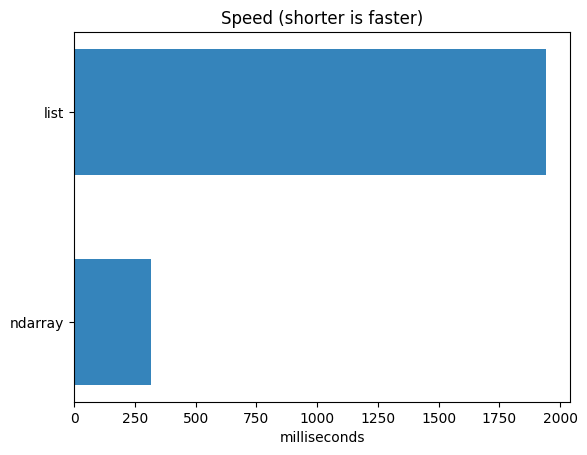

The matplotlib source for this figure: (Note: this script raises an exception after producing the figure.)
%conda list

import numpy as np
np.version.version

import numpy as np

import time
import sys
import matplotlib.pyplot as plt
 
# 10 Million
SIZE = 10000000

list1 = range(SIZE)
list2 = range(SIZE)

start = time.time()

#Loop through every item in the array and 'zip' them together
result = [(x+y) for x,y in zip(list1,list2)]
list_time = (time.time() - start)*1000
#print("Using Python lists, the addition took",(time.time() - start)*1000,"milliseconds.")
print(f"Using Python lists, the addition took {list_time:.0f} milliseconds.")
print("The size of the result object based on Python lists is",sys.getsizeof(result),"bytes.\n")

del(list1, list2, result)

nparray1 = np.arange(SIZE)
nparray2 = np.arange(SIZE)
start = time.time()

# No need to loop through every item using NumPy. Simply use the '+' operator.
result = nparray1 + nparray2
array_time = (time.time() - start)*1000
print(f"Using NumPy arrays, the addition took {array_time:.0f} milliseconds.")
#print("Using NumPy arrays, the addition took",(time.time() - start)*1000,"milliseconds.")
print("The size of the result object based on NumPy arrays is",sys.getsizeof(result),"bytes.\n")

del(nparray1, nparray2, result)

objects = ('ndarray', 'list')
y_pos = np.arange(len(objects))
performance = [array_time, list_time]

plt.barh(y_pos, performance, align='center', alpha=.9, height=.6)
plt.yticks(y_pos, objects)
plt.xlabel('milliseconds')
plt.title('Speed (shorter is faster)')

plt.show()

import matplotlib.pyplot as plt; plt.rcdefaults()
SIZE = 100000

list1 = range(SIZE)
list2 = range(SIZE)

print("Time statistics for Python lists:")
%timeit -n 10 -r 5 [(x+y) for x,y in zip(list1,list2)]

del(list1,list2)

nparray1 = np.arange(SIZE)
nparray2 = np.arange(SIZE)

print("\nTime statistics for NumPy arrays (micro seconds = milli/1000):")
%timeit -n 10 -r 5 nparray1 + nparray2

del(nparray1, nparray2)

# Using the lookfor() function to find functions related to standard deviation (if error, run again)
import numpy as np
np.lookfor("standard deviation")

# ERROR - no contxt
help(linspace)

help(np.linspace)

import numpy as np
# Using a list to create a one-dimensional (1-d) array
array_1 = np.array([5, 10, 15, 20])
print(array_1)

# The type of array is a NumPy N-Dimensional array
type(array_1)

# Display data type (varies by system)
print(array_1.dtype)

# If any member is a float, the array will be upcast (float64, system-dependent)
array_3 = np.array([1, 2.0, 3, 4])
print(array_3.dtype)
print(array_3)

array_2 = np.array([1, 3, 7, 9])

print("Addition:")
print(array_1, "+", array_2)
print(array_1 + array_2)

# Works with all other operators (multiplication, division, exponentiation, etc.)
print(array_1, "*", array_2)
print(array_1 * array_2)

# Display the length of the array 
#   along each dimension
print(array_1.ndim)
print(array_1.shape)

# Create an array: start = 0 (default), stop = 10, step = 1 (default)
my_array = np.arange(10)
print(my_array)

import pprint as pp
# Create an array of even numbers 2 to 100
my_array = np.arange(2, 105, 2)
pp.pprint(my_array)


# ERROR: Why?
array_2 = np.array([1,2,3,4],
                   [5,6,7,8])
print(array_2)
print(f"The type of this array is {type(array_2)} and its number of dimensions is {array_2.ndim}.")
print(f"The shape of this array is {array_2.shape}")

# Using a list of lists to creating a two-dimensional (2-d) array
array_2 = np.array([[1,2,3,4],
                    [5,6,7,8]])
print(array_2)
print(f"The type of this array is {type(array_2)} and its number of dimensions is {array_2.ndim}.")
print(f"The shape of this array is {array_2.shape}")

# Use arange() to create a 2D (10 x 6) array 0 to 295
array_50 = np.arange(0,300,5).reshape(10,6)
print(array_50)

import numpy as np

# Creating a two-dimensional (2-d) array of size 4 x 5 (rows X columns)
# that is filled with zeros
np.zeros((4,5))

# Creating a two-dimensional (2-d) array of size 3 x 4 (rows X columns)
# that is filled with ones
np.ones((3,4))

i = sum = 0
 
while i <= 4:
   sum += i
   i = i+1

print(sum) 


# Creating a two-dimensional 5 x 5 identity matrix
identity_matrix = np.eye(5)
random_2 = np.random.randint(5,100,size=(5,5))
print("Random 5 x 5 matrix")
print(random_2,"\n")
print("This is the identity matrix provided by the NumPy eye() method.")
print(identity_matrix)
print("\nA given matrix multiplied by an identity matrix equals itself.")

print(np.dot(random_2,identity_matrix))

# Create 1-, 2-, and 3-dimensionsl random arrays using NumPy's random number generator.

np.random.seed(0) # use seed() to produce the same numbers each time

# Generate a one-dimensional array between 2 and 9 with six elements
random_1 = np.random.randint(2, 10, size=6)
print("One-dimensional random array:")
print(random_1)

# Generate a two-dimensional (3 x 4) array (0 to 9)
random_2 = np.random.randint(10, size=(3,4))
print("\nTwo-dimensional random array:")
print(random_2)

# Generate a three-dimensional (3 x 4 x 5) array (0 to 9)
random_3 = np.random.randint(10, size=(3,4,5))
print("\nThree-dimensional random array:")
print(random_3)

# Creating a two-dimensional 5 x 3 matrix filled with
# values randomly drawn from a continuous uniform distribution
# that ranges from 0.0 to 100.0
np.random.uniform(low = 0.0, high = 100.0, size = (5, 3))

# Creating a two-dimensional 3 x 3 matrix filled with
# values randomly drawn from a normal distribution with
# a mean of 10.0 and standard deviation of 2.0 
np.random.normal(loc = 10.0, scale = 2.0, size = (3,3))

my_array = np.linspace(1, 12, 40, endpoint=False)
print(my_array)

import numpy as np
array_1 = np.array([True, False, False, True, True])

print(array_1, "\n")

# Display the number of dimensions, size, shape, number of bytes
print(f"Shape = {array_1.shape}")
print(f"Dimensions = {array_1.ndim}")
print(f"Size = {array_1.size}")
print(f"Item size = {array_1.itemsize}")
print(f"Bytes = {array_1.nbytes}")

exam_scores = np.array([["exam1","exam2","exam3"],[99.5,100,67]])
print(exam_scores,"\n")
print(f"Shape = {exam_scores.shape}")
print(f"Dimensions = {exam_scores.ndim}")
print(f"Size = {exam_scores.size}")
print(f"Item size = {exam_scores.itemsize}")
print(f"Bytes = {exam_scores.nbytes}")

my_array = np.array([1,2,4,6,8,100,])

# arrays are zero-based
print(f"The first element is {my_array[0]}")


# Change my_array[5] to "10"
print(f"Current value of element 5 = {my_array[5]}")
my_array[5] = 10
print(f"New value of element 5 = {my_array[5]}")

import numpy as np
a = np.array([0,0,1])
a[1] = 2.5
print(a)

my_array [0] = 3.141
print(my_array)

# Create an array 0 to 59 and shape it into 6 rows by 10 columns
a = np.arange(0,60).reshape(6,10)
print(a)
print()
# Delete the last four columns (6 through 9) (see Array Slicing)
a = np.delete(a,a[:,6:])
print(a.reshape(6,6))

# Print slice of first five elements (0 - 4)
my_array = np.array([0,1,2,3,4,5,6,7,8,9])
new_array = my_array[0:5] # The 5th element is 25
print(new_array)

# Index of last element
my_array[-1]

# Display the last two elements
my_array[-2:]

# Display every other element
# ::step
my_array[::2]

# 2D array from Deletion example
print(a)
print("Reshape array into 6 x 6")
a = a.reshape(6,6)
print(a)

# First row = 0, show elements 3 up to 5, but not including 5
yellow = a[0, 3:5]
print("yellow =", yellow)

# include all rows (":"), limit to column 2
red = a[:, 2]
print("red = ", red)

# start at row 2 and step 2
# then start at column 0 and step 2
dark_blue = a[2::2, ::2]
print("dark blue = ", dark_blue)

# start at 4th row and go to 4th column
blue = a[4:, 4:]
print("blue =", blue)


# orignal array
print(random_3.shape)
print(random_3)

#Transpose array
print(random_3.T.shape)
print(random_3.T)

# Use np.concatenate to join arrays
x = np.array([1, 2, 3]) 
y = np.array([3, 2, 1]) 
np.concatenate([x, y])

# np.concatenate enables you to join more than two arrays
z = [99, 99, 99] 
print(np.concatenate([x, y, z]))

grid = np.array([[1, 2, 3], [4, 5, 6]])
# concatenate along the first axis 
np.concatenate([grid, grid])

# concatenate along the second axis (zero-indexed) 
np.concatenate([grid, grid], axis=1)

x = np.array([1, 2, 3]) 
grid = np.array([[9, 8, 7], [6, 5, 4]])
print(grid)
print(x.shape)
print(grid.shape)

# vertically stack the arrays 
np.vstack([x, grid])

# horizontally stack the arrays 
y = np.array([[99], [99]])
np.hstack([grid, y])

x = [1, 2, 3, 99, 99, 3, 2, 1] 
x1, x2, x3 = np.split(x, [2, 6]) 
print(x1, x2, x3)

grid = np.arange(16).reshape((4, 4)) 
grid

upper, lower = np.vsplit(grid, [2]) 
print(upper) 
print()
print(lower)

print(grid)
print()
left, right = np.hsplit(grid, [1]) 
print(left) 
print()
print(right)

# Display documentation for a specific ufunc (e.g., sine)
np.info(np.sin)

# Example: Compte the reciprocal of each value in the array using non-vectorized approach 
import numpy as np 
np.random.seed(0)

def compute_reciprocals(values): 
    output = np.empty(len(values)) 
    for i in range(len(values)): 
        output[i] = 1.0 / values[i] #Python examines the object type at each loop (SLOW!)
    return output

values = np.random.randint(1, 10, size=5) 
compute_reciprocals(values)

# Benchmark the non-vectorized operation
big_array = np.random.randint(1, 100, size=1000000) 
%timeit compute_reciprocals(big_array)

print(compute_reciprocals(values)) 
print(1.0 / values)

%timeit (1.0 / big_array)

x = np.arange(4) 
print(x)

print("x=", x)
print("x + 5 =", x + 5) 
print("x - 5 =", x - 5) 
print("x * 2 =", x * 2)
print("x / 2 =", x / 2) 
print("x // 2 =", x // 2) # floor division
print("-x= ", -x)
print("x ** 2 = ", x ** 2) 
print("x % 2 = ", x % 2)

import matplotlib.pylab as plt

np.sin(np.array((0., 30., 45., 60., 90.)) * np.pi / 180. )

x = np.linspace(-np.pi, np.pi, 201)
plt.plot(x, np.sin(x))
plt.xlabel('Angle [rad]')
plt.ylabel('sin(x)')
plt.axis('tight')
plt.show()

# You could use a simple selection sort
import numpy as np
def selection_sort(x): 
    for i in range(len(x)): 
        swap = i + np.argmin(x[i:]) 
        (x[i], x[swap]) = (x[swap], x[i])
    return x

x = np.array([2, 1, 4, 3, 5]) 
selection_sort(x)

x = np.array([2, 1, 4, 3, 5]) 
np.sort(x)

